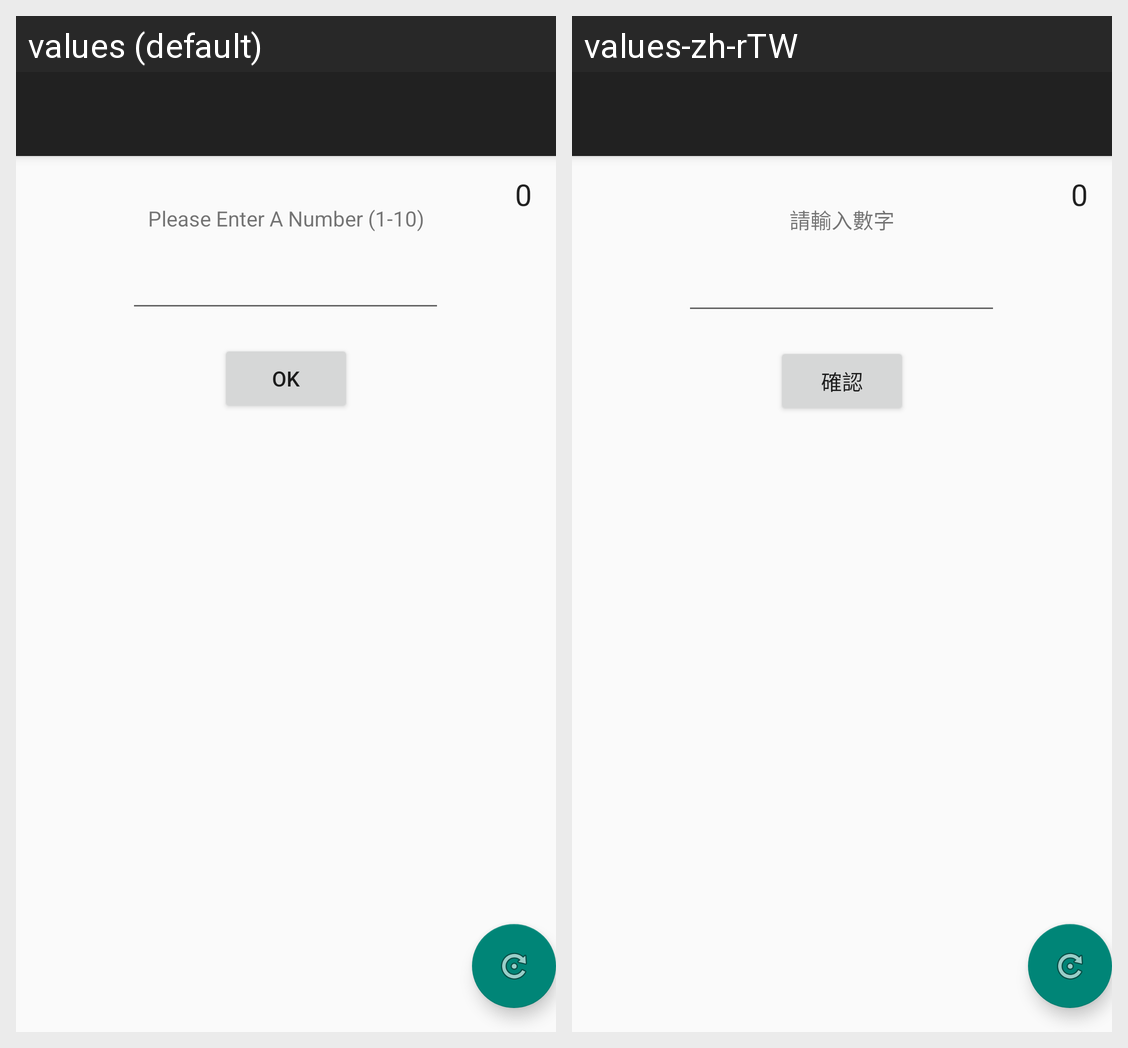

Strings drawn on this Android screen and how each of the app's shown locales translates them:
Android screen res/layout/activity_material.xml rendered under 2 locales, left to right: values (default), values-zh-rTW. Device: Nexus 5 (rendered at 1080×1920; each locale shown at half size, 540×960, under a caption strip naming it); theme Theme.Guess.
Strings drawn on this screen, with the default value and each locale's value (text and hints the layout hard-codes, and strings that could not be matched under every locale, appear in the picture but are not listed):

please_enter_a_number
  values: Please Enter A Number (1-10)
  values-zh-rTW: 請輸入數字

ok
  values: OK
  values-zh-rTW: 確認
